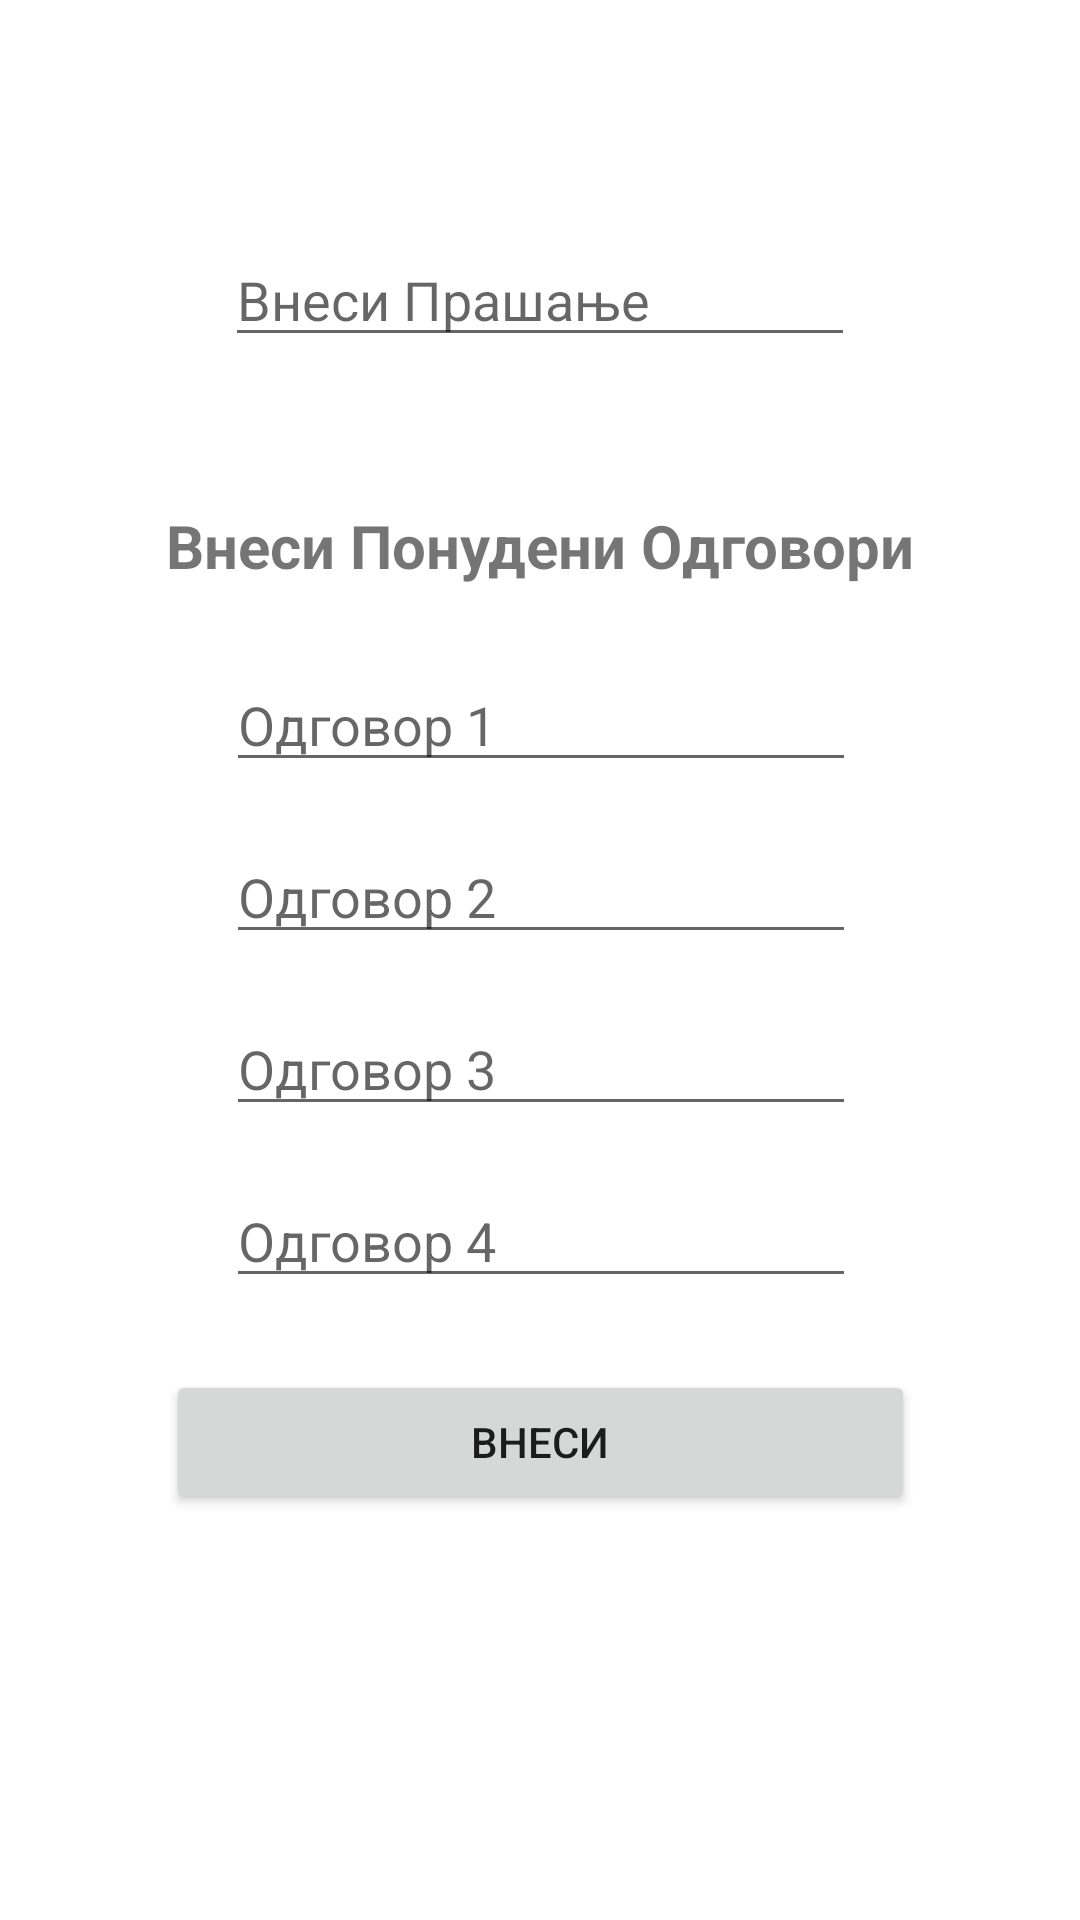

Produce the Android XML layout that renders to this screen, including the resource entries it uses.
<!-- AndroidManifest.xml: application theme Theme.ProektAndroid -->
<!-- res/layout/activity_vnesi_prasanja3.xml -->
<?xml version="1.0" encoding="utf-8"?>
<androidx.constraintlayout.widget.ConstraintLayout xmlns:android="http://schemas.android.com/apk/res/android"
    xmlns:app="http://schemas.android.com/apk/res-auto"
    xmlns:tools="http://schemas.android.com/tools"
    android:layout_width="match_parent"
    android:layout_height="match_parent"
    tools:context=".VnesiPrasanja3Activity">

    <EditText
        android:id="@+id/Prasanje3"
        android:layout_width="wrap_content"
        android:layout_height="wrap_content"
        android:ems="10"
        android:hint="Внеси Прашање"
        android:inputType="textPersonName"
        app:layout_constraintBottom_toBottomOf="parent"
        app:layout_constraintEnd_toEndOf="parent"
        app:layout_constraintStart_toStartOf="parent"
        app:layout_constraintTop_toTopOf="parent"
        app:layout_constraintVertical_bias="0.13" />

    <TextView
        android:id="@+id/Vnesi3OdgovoriLogo"
        android:layout_width="wrap_content"
        android:layout_height="wrap_content"
        android:layout_marginTop="16dp"
        android:text="Внеси Понудени Одговори"
        android:textSize="20sp"
        android:textStyle="bold"
        app:layout_constraintBottom_toBottomOf="parent"
        app:layout_constraintEnd_toEndOf="@+id/Prasanje3"
        app:layout_constraintStart_toStartOf="@+id/Prasanje3"
        app:layout_constraintTop_toBottomOf="@+id/Prasanje3"
        app:layout_constraintVertical_bias="0.06999999" />

    <EditText
        android:id="@+id/tretOdgovor1"
        android:layout_width="wrap_content"
        android:layout_height="wrap_content"
        android:layout_marginTop="24dp"
        android:ems="10"
        android:hint="Одговор 1"
        android:inputType="textPersonName"
        app:layout_constraintEnd_toEndOf="@+id/Vnesi3OdgovoriLogo"
        app:layout_constraintStart_toStartOf="@+id/Vnesi3OdgovoriLogo"
        app:layout_constraintTop_toBottomOf="@+id/Vnesi3OdgovoriLogo" />

    <EditText
        android:id="@+id/tretOdgovor2"
        android:layout_width="wrap_content"
        android:layout_height="wrap_content"
        android:layout_marginTop="16dp"
        android:ems="10"
        android:hint="Одговор 2"
        android:inputType="textPersonName"
        app:layout_constraintEnd_toEndOf="@+id/tretOdgovor1"
        app:layout_constraintStart_toStartOf="@+id/tretOdgovor1"
        app:layout_constraintTop_toBottomOf="@+id/tretOdgovor1" />

    <EditText
        android:id="@+id/tretOdgovor3"
        android:layout_width="wrap_content"
        android:layout_height="wrap_content"
        android:layout_marginTop="16dp"
        android:ems="10"
        android:hint="Одговор 3"
        android:inputType="textPersonName"
        app:layout_constraintEnd_toEndOf="@+id/tretOdgovor2"
        app:layout_constraintStart_toStartOf="@+id/tretOdgovor2"
        app:layout_constraintTop_toBottomOf="@+id/tretOdgovor2" />

    <EditText
        android:id="@+id/tretOdgovor4"
        android:layout_width="wrap_content"
        android:layout_height="wrap_content"
        android:layout_marginTop="16dp"
        android:ems="10"
        android:hint="Одговор 4"
        android:inputType="textPersonName"
        app:layout_constraintEnd_toEndOf="@+id/tretOdgovor3"
        app:layout_constraintStart_toStartOf="@+id/tretOdgovor3"
        app:layout_constraintTop_toBottomOf="@+id/tretOdgovor3" />

    <Button
        android:id="@+id/btnPrasanjaVneseni3"
        android:layout_width="0dp"
        android:layout_height="wrap_content"
        android:layout_marginTop="24dp"
        android:text="Внеси"
        app:layout_constraintEnd_toEndOf="@+id/Vnesi3OdgovoriLogo"
        app:layout_constraintHorizontal_bias="0.49"
        app:layout_constraintStart_toStartOf="@+id/Vnesi3OdgovoriLogo"
        app:layout_constraintTop_toBottomOf="@+id/tretOdgovor4" />
</androidx.constraintlayout.widget.ConstraintLayout>
<!-- resources referenced by this layout -->
<resources>
  <style name="Theme.ProektAndroid" parent="Theme.MaterialComponents.DayNight.DarkActionBar">
          
          <item name="colorPrimary">@color/purple_500</item>
          <item name="colorPrimaryVariant">@color/purple_700</item>
          <item name="colorOnPrimary">@color/white</item>
          
          <item name="colorSecondary">@color/teal_200</item>
          <item name="colorSecondaryVariant">@color/teal_700</item>
          <item name="colorOnSecondary">@color/black</item>
          
          <item name="android:statusBarColor">?attr/colorPrimaryVariant</item>
          
      </style>
  <!-- not gathered from this repository: default colours our renderer supplied (Android Studio template values) -->
  <color name="purple_500">#FF6200EE</color>
  <color name="purple_700">#FF3700B3</color>
  <color name="teal_200">#FF03DAC5</color>
  <color name="teal_700">#FF018786</color>
  <color name="black">#FF000000</color>
  <color name="white">#FFFFFFFF</color>
</resources>
